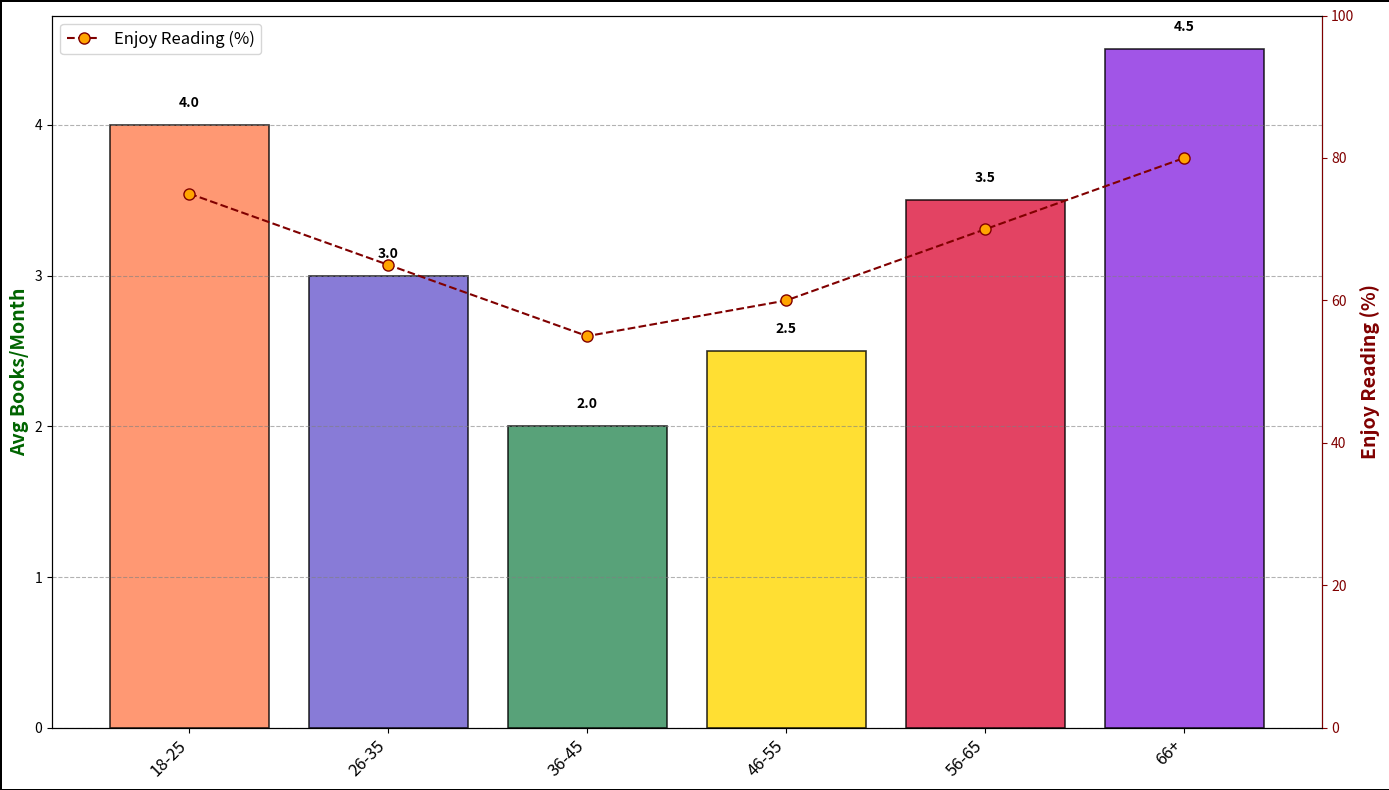

Source code (Python):
import matplotlib.pyplot as plt
import numpy as np

age_groups = ['18-25', '26-35', '36-45', '46-55', '56-65', '66+']
avg_books_read = [4, 3, 2, 2.5, 3.5, 4.5]
enjoy_reading_percentages = [75, 65, 55, 60, 70, 80]
positions = np.arange(len(age_groups))

fig, ax1 = plt.subplots(figsize=(14, 8))

bar_colors = ['#FF7F50', '#6A5ACD', '#2E8B57', '#FFD700', '#DC143C', '#8A2BE2']
bars = ax1.bar(positions, avg_books_read, color=bar_colors, alpha=0.8, edgecolor='black', linewidth=1.2)

ax1.set_xticks(positions)
ax1.set_xticklabels(age_groups, fontsize=12, rotation=45, ha='right')

ax1.set_ylabel('Avg Books/Month', fontsize=14, color='darkgreen', fontweight='bold')
ax1.yaxis.grid(True, linestyle='--', color='grey', alpha=0.6)

ax2 = ax1.twinx()
ax2.set_ylabel('Enjoy Reading (%)', fontsize=14, color='maroon', fontweight='bold')
ax2.plot(positions, enjoy_reading_percentages, color='maroon', linestyle='--', marker='o', markersize=8, markerfacecolor='orange')
ax2.set_ylim(0, 100)
ax2.tick_params(axis='y', colors='maroon')
ax2.spines['right'].set_color('maroon')

for bar, value in zip(bars, avg_books_read):
    ax1.text(bar.get_x() + bar.get_width()/2, value + 0.1, f'{value:.1f}', ha='center', va='bottom', fontweight='bold', fontsize=10)

ax2.legend(['Enjoy Reading (%)'], loc='upper left', fontsize=12)

plt.gcf().patch.set_edgecolor('black')
plt.gcf().patch.set_linewidth(2)

plt.tight_layout()
plt.show()
